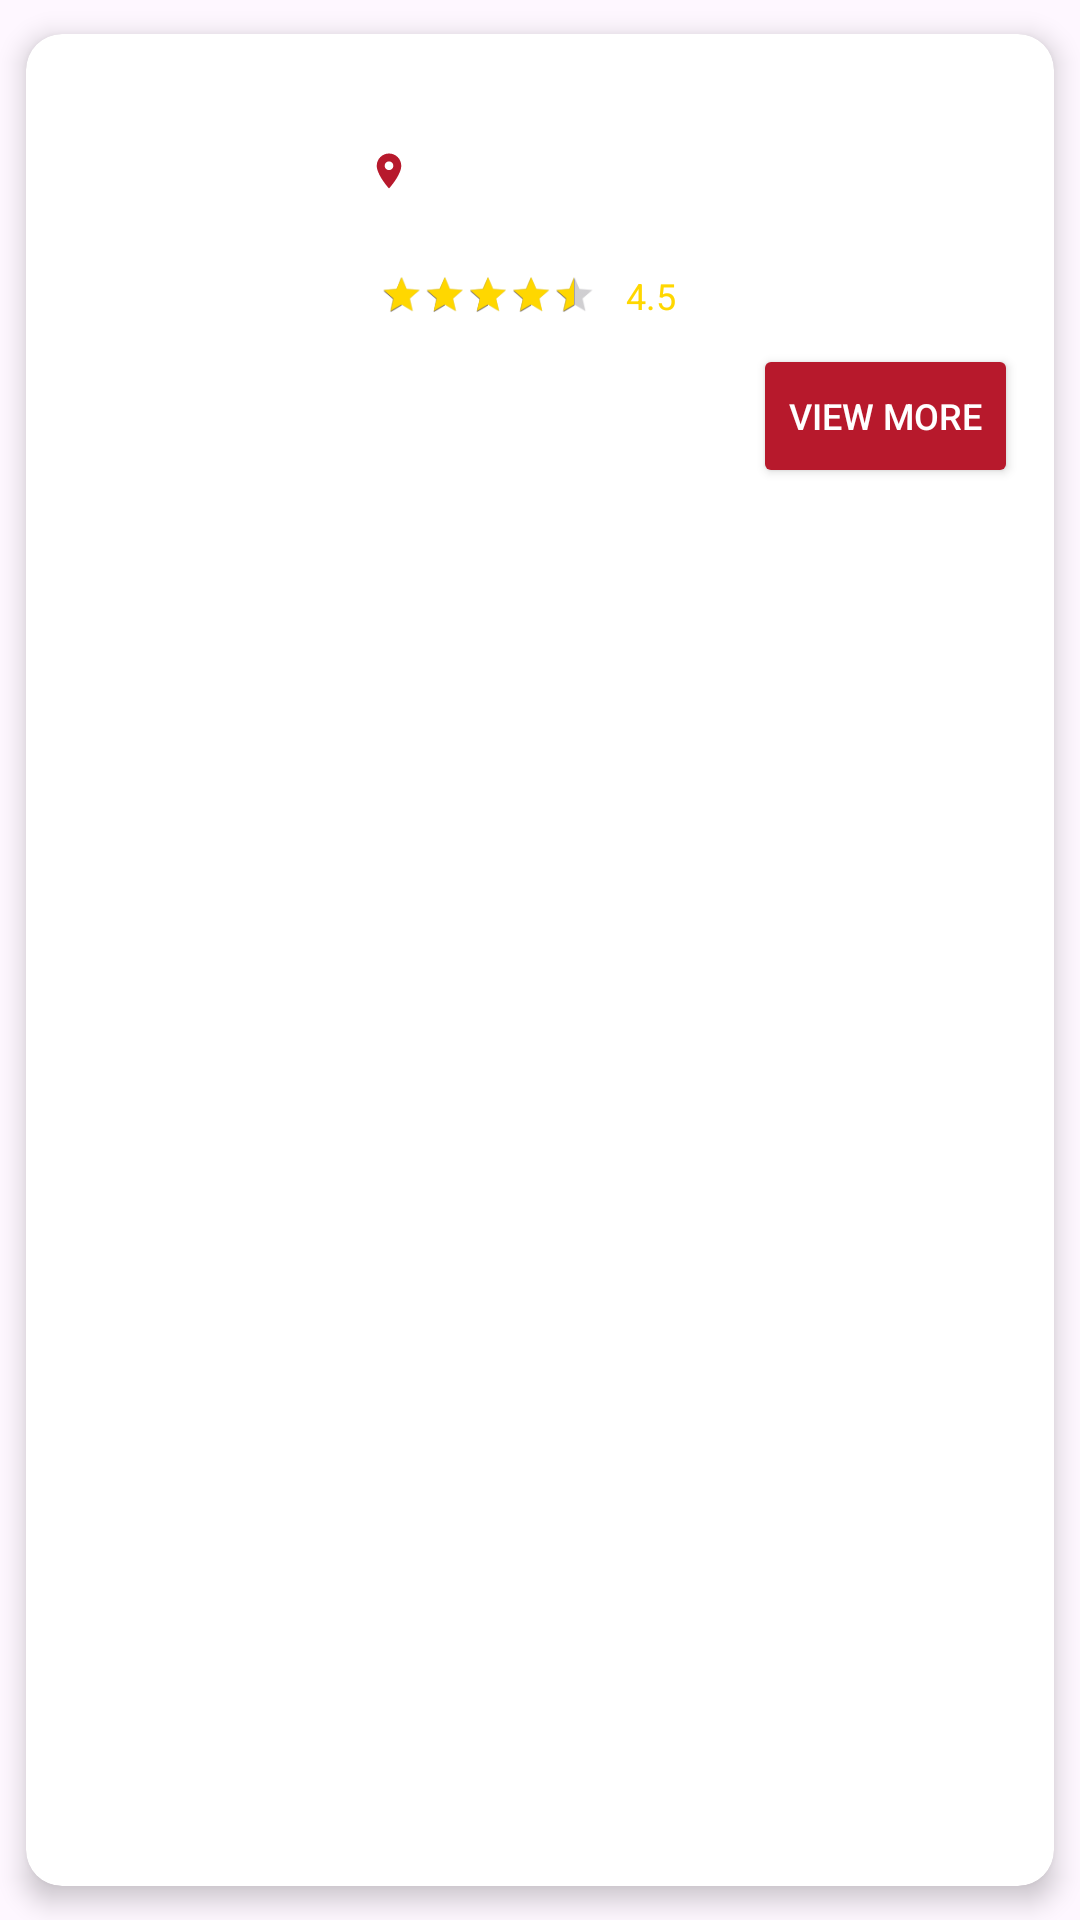

This screen was rendered from an Android layout file. Write that file and the resources it references.
<!-- AndroidManifest.xml: application theme Theme.ExploreNesia -->
<!-- res/layout/activity_tourist_item.xml -->
<androidx.cardview.widget.CardView xmlns:android="http://schemas.android.com/apk/res/android"
    xmlns:card_view="http://schemas.android.com/apk/res-auto"
    android:layout_width="match_parent"
    android:layout_height="wrap_content"
    android:layout_margin="8dp"
    card_view:cardCornerRadius="12dp"
    card_view:cardElevation="5dp"
    card_view:cardUseCompatPadding="true"
    android:foreground="?attr/selectableItemBackground">

    <LinearLayout
        android:orientation="horizontal"
        android:padding="12dp"
        android:gravity="center_vertical"
        android:layout_width="match_parent"
        android:layout_height="wrap_content">

        <ImageView
            android:id="@+id/tourist_pict"
            android:layout_width="90dp"
            android:layout_height="90dp"
            android:scaleType="centerCrop"
            android:layout_marginEnd="12dp"
            android:background="@drawable/image_rounded"
            android:clipToOutline="true" />

        <LinearLayout
            android:orientation="vertical"
            android:layout_width="0dp"
            android:layout_height="wrap_content"
            android:layout_weight="1">

            <TextView
                android:id="@+id/tourist_name"
                android:textSize="18sp"
                android:textStyle="bold"
                android:textColor="#000000"
                android:layout_width="wrap_content"
                android:layout_height="wrap_content" />

            <TextView
                android:id="@+id/tourist_location"
                android:textSize="14sp"
                android:textColor="#B7192C"
                android:drawableStart="@drawable/ic_location"
                android:drawablePadding="6dp"                android:layout_width="wrap_content"
                android:layout_height="wrap_content" />

            <TextView
                android:id="@+id/tourist_desc"
                android:textSize="13sp"
                android:textColor="#666666"
                android:maxLines="3"
                android:ellipsize="end"
                android:layout_width="match_parent"
                android:layout_height="wrap_content" />

            <LinearLayout
                android:orientation="horizontal"
                android:layout_marginTop="6dp"
                android:gravity="center_vertical"
                android:layout_width="wrap_content"
                android:layout_height="wrap_content">

                <RatingBar
                    android:id="@+id/tourist_rating"
                    style="?android:attr/ratingBarStyleSmall"
                    android:layout_width="wrap_content"
                    android:layout_height="wrap_content"
                    android:isIndicator="true"
                    android:numStars="5"
                    android:progressTint="#FFD700"
                    android:rating="4.5"
                    android:scaleX="0.9"
                    android:scaleY="0.9" />

                <TextView
                    android:id="@+id/tourist_rating_value"
                    android:text="4.5"
                    android:textSize="12sp"
                    android:textColor="#FFD700"
                    android:layout_marginStart="6dp"
                    android:layout_width="wrap_content"
                    android:layout_height="wrap_content" />
            </LinearLayout>

            <Button
                android:id="@+id/btnDetail"
                android:text="View more"
                android:textSize="12sp"
                android:textColor="#FFFFFF"
                android:backgroundTint="#B7192C"
                android:layout_marginTop="8dp"
                android:layout_gravity="end"
                android:layout_width="wrap_content"
                android:layout_height="wrap_content" />

        </LinearLayout>

    </LinearLayout>
</androidx.cardview.widget.CardView>
<!-- resources referenced by this layout -->
<resources>
  <!-- drawable ic_location (drawable) -->
  <?xml version="1.0" encoding="utf-8"?>
  <vector xmlns:android="http://schemas.android.com/apk/res/android"
      android:width="14dp"
      android:height="14dp"
      android:viewportWidth="24"
      android:viewportHeight="24">
      <path
          android:fillColor="#B7192C"
          android:pathData="M12,2C8.13,2 5,5.13 5,9c0,5.25 7,13 7,13s7,-7.75 7,-13c0,-3.87 -3.13,-7 -7,-7zM12,11.5c-1.38,0 -2.5,-1.12 -2.5,-2.5s1.12,-2.5 2.5,-2.5 2.5,1.12 2.5,2.5 -1.12,2.5 -2.5,2.5z"/>
  </vector>
  <style name="Theme.ExploreNesia" parent="Base.Theme.ExploreNesia" />
  <style name="Base.Theme.ExploreNesia" parent="Theme.Material3.DayNight.NoActionBar">
          
          
      </style>
</resources>
